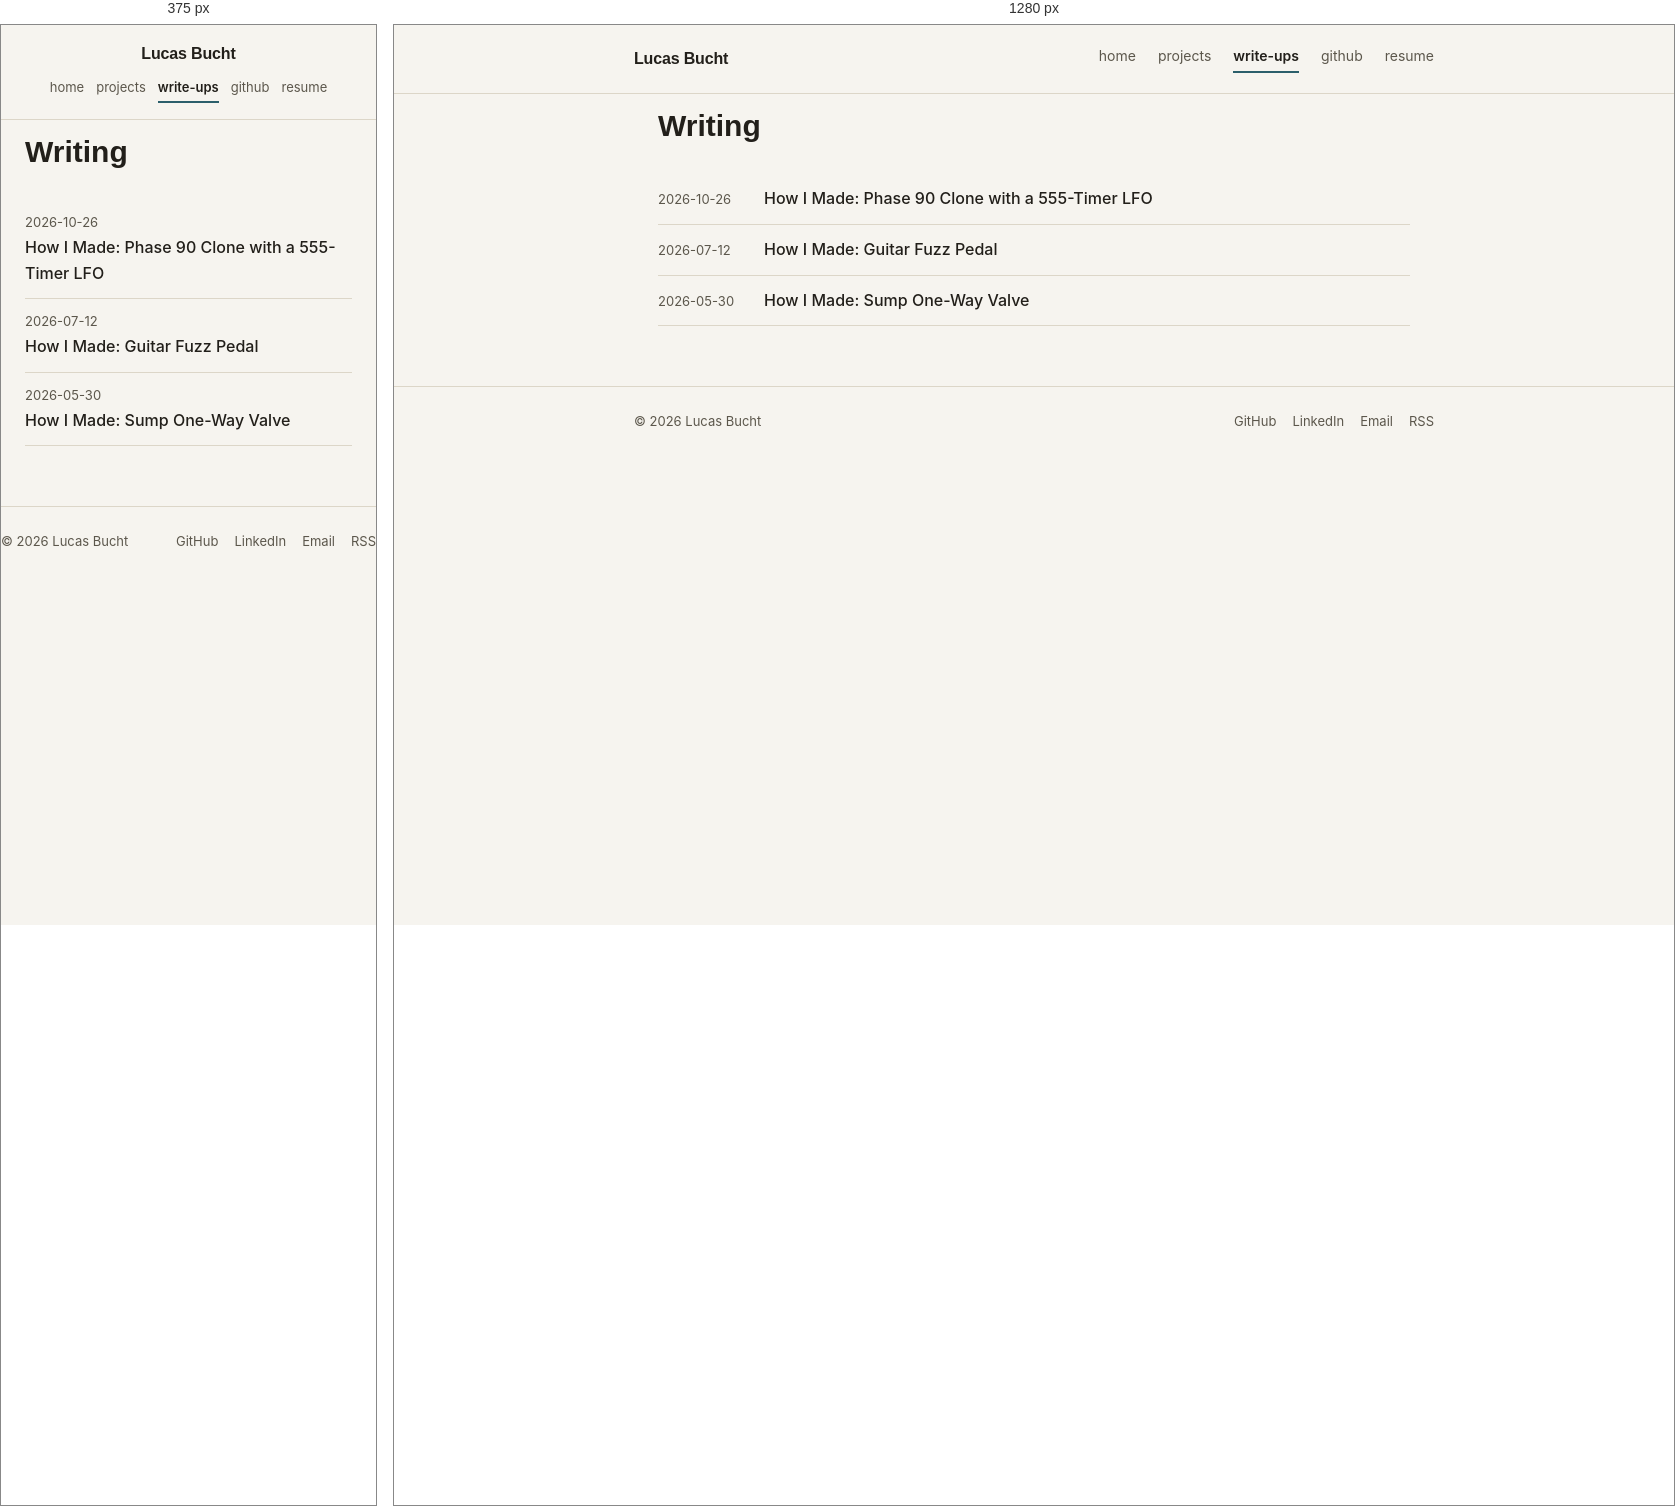
Rendered at 375 px and 1280 px, left to right.

<!-- file: index.html -->
<!doctype html>
<html lang="en">
<head>
  <meta charset="utf-8">
  <meta name="viewport" content="width=device-width, initial-scale=1">
  <!-- Begin Jekyll SEO tag v2.8.0 -->
<title>Writing | Lucas Bucht</title>
<meta name="generator" content="Jekyll v3.10.0" />
<meta property="og:title" content="Writing" />
<meta name="author" content="Lucas Bucht" />
<meta property="og:locale" content="en_US" />
<meta name="description" content="Personal portfolio and blog, built with Jekyll, hosted on GitHub Pages." />
<meta property="og:description" content="Personal portfolio and blog, built with Jekyll, hosted on GitHub Pages." />
<link rel="canonical" href="http://localhost:4000/blog/" />
<meta property="og:url" content="http://localhost:4000/blog/" />
<meta property="og:site_name" content="Lucas Bucht" />
<meta property="og:type" content="website" />
<meta name="twitter:card" content="summary" />
<meta property="twitter:title" content="Writing" />
<script type="application/ld+json">
{"@context":"https://schema.org","@type":"WebPage","author":{"@type":"Person","name":"Lucas Bucht"},"description":"Personal portfolio and blog, built with Jekyll, hosted on GitHub Pages.","headline":"Writing","url":"http://localhost:4000/blog/"}</script>
<!-- End Jekyll SEO tag -->

  <link rel="stylesheet" href="/assets/css/style.css?v=1793069770">
  <link rel="alternate" type="application/rss+xml" title="Lucas Bucht" href="/feed.xml">
  <link rel="preconnect" href="https://fonts.googleapis.com">
  <link rel="preconnect" href="https://fonts.gstatic.com" crossorigin>
 <link rel="preload" as="style" href="https://fonts.googleapis.com/css2?family=&display=swap" onload="this.onload=null;this.rel='stylesheet'">
<noscript><link rel="stylesheet" href="https://fonts.googleapis.com/css2?family=&display=swap"></noscript>
</head>
<body>
  <header class="site-header">
  <div class="wrap site-header__inner">
    <a class="logo" href="/">
      Lucas Bucht
    </a>
    <nav class="site-nav">
      <a href="/" >home</a>
      <a href="/projects/" >projects</a>
      <a href="/blog/" class="active">write-ups</a>
      <a href="https://github.com/lucasbucht" target="_blank" rel="noopener">github</a>
      <a href="/assets/Lucas_Bucht_Resume.pdf" target="_blank" rel="noopener">resume</a>
    </nav>
  </div>
</header>

  <main class="site-main">
    <section class="wrap page">
  <h1 class="page__title">Writing</h1>
  <ul class="post-list post-list--full">
  
  <li class="post-list__row">
    <time class="post-list__date">2026-10-26</time>
    <a class="post-list__title" href="/blog/2026/10/26/555-phaser/">How I Made: Phase 90 Clone with a 555-Timer LFO</a>
  </li>
  
  <li class="post-list__row">
    <time class="post-list__date">2026-07-12</time>
    <a class="post-list__title" href="/blog/2026/07/12/fuzz-pedal/">How I Made: Guitar Fuzz Pedal</a>
  </li>
  
  <li class="post-list__row">
    <time class="post-list__date">2026-05-30</time>
    <a class="post-list__title" href="/blog/2026/05/30/sump-pump/">How I Made: Sump One-Way Valve</a>
  </li>
  
</ul>

</section>

  </main>
  <footer class="site-footer">
  <div class="wrap site-footer__inner">
    <span>&copy; 2026 Lucas Bucht</span>
    <div class="site-footer__links">
      <a href="https://github.com/lucasbucht" target="_blank" rel="noopener">GitHub</a>
      
        <a href="https://www.linkedin.com/in/lucasbucht/" target="_blank" rel="noopener">LinkedIn</a>
      
      
        <a href="mailto:buchtlu@gmail.com">Email</a>
      
      <a href="/feed.xml">RSS</a>
    </div>
  </div>
</footer>

</body>
</html>


/* @media block from style.css */
@media (max-width: 560px) { .hero-banner { height: 180px; } }

/* @media block from style.css */
@media (max-width: 560px) { .cert-list__row { flex-direction: column; gap: 2px; }
  .cert-list__date { width: auto; }
  .cert-list__issuer { text-align: left; } }

/* @media block from style.css */
@media (max-width: 560px) { .site-header__inner { flex-direction: column; align-items: center; text-align: center; gap: 10px; padding: 16px 0; }
  .site-nav { width: 100%; flex-wrap: wrap; justify-content: center; gap: 12px; font-size: 13px; }
  .hero__name { font-size: 32px; }
  .post-list__row { flex-direction: column; gap: 2px; }
  .post-list__date { width: auto; } }